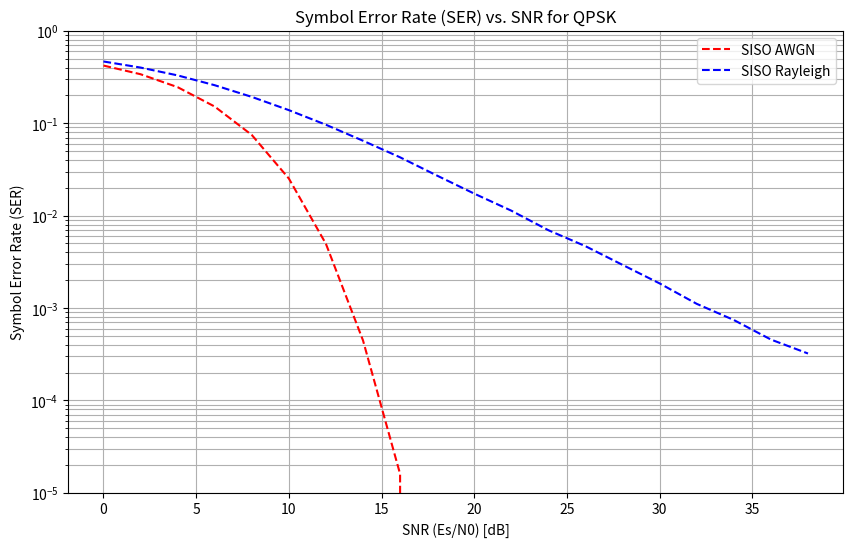

Source code (Python):
from typing import List

import numpy as np
import matplotlib.pyplot as plt

num_symbols = 500000

def main():

    # QPSK symbols
    s_int = np.random.randint(0, 4, num_symbols)
    s_degrees = s_int * 360/4.0 + 45 # 45, 135, 225, 315 degrees
    s_radians = np.deg2rad(s_degrees)
    s_symbols = np.exp(1j * s_radians) / np.sqrt(2) # normalized QPSK complex symbols

    # Define SNR range in dB for the simulation and plots
    snr_db_range = np.arange(0, 40, 2)

    ser_awgn = []
    ser_rayleigh = []

    # --- Run Simulation for each SNR value ---
    for snr_db in snr_db_range:

        # Convert SNR from dB to linear and calculate required noise power
        snr_linear = 10 ** (snr_db / 10.0)
        rho = 1 / np.sqrt(snr_linear)

        # Generate AWGN with the calculated power
        n = np.squeeze(np.random.normal(size=(num_symbols, 2), loc=0, scale=1).view(np.complex128) / np.sqrt(2)) # AWGN

        # Channels
        h_awgn = 1
        h_rayleigh = np.squeeze(np.random.normal(size=(num_symbols, 2), loc=0, scale=1).view(np.complex128) / np.sqrt(2))

        # Received signals
        y_awgn = s_symbols * h_awgn +  rho *n
        y_rayleigh = s_symbols * h_rayleigh + rho *n

        # Equalization
        s_hat_awgn = y_awgn / h_awgn
        s_hat_rayleigh = y_rayleigh / h_rayleigh

        # Detections
        constellation = _to_symbols(np.arange(0, 4))
        s_int_detected_awgn = _ml_detect(s_hat_awgn, constellation)
        s_int_detected_rayleigh = _ml_detect(s_hat_rayleigh, constellation)

        # Count the errors and calculate SER
        ser_awgn.append(np.sum(s_int != s_int_detected_awgn) / num_symbols)
        ser_rayleigh.append(np.sum(s_int != s_int_detected_rayleigh) / num_symbols)

    # --- Plotting ---
    plt.figure(figsize=(10, 6))
    plt.semilogy(snr_db_range, ser_awgn, 'r--', label='SISO AWGN')
    plt.semilogy(snr_db_range, ser_rayleigh, 'b--', label='SISO Rayleigh')

    plt.title('Symbol Error Rate (SER) vs. SNR for QPSK')
    plt.xlabel("SNR (Es/N0) [dB]")
    plt.ylabel("Symbol Error Rate (SER)")
    plt.ylim(10 ** -5, 1)  # Set y-axis limits for log scale
    plt.legend()
    plt.grid(True, which='both')
    plt.show()


def _to_symbols(int_array: List[int]) -> List[complex]:

    degrees = int_array * 360 / 4.0 + 45  # 45, 135, 225, 315 degrees
    radians = np.deg2rad(degrees)
    symbols = np.exp(1j * radians) / np.sqrt(2)  # normalized QPSK complex symbols

    return symbols


def _from_symbols(array: List[complex]) -> List[int]:

    degrees = np.angle(array, deg=True)
    int_array = np.round((degrees - 45) * 4 / 360)

    return int_array

def _ml_detect(received_symbols, constellation):
    # Find the closest constellation symbol for each received symbol
    distances = np.abs(received_symbols[:, np.newaxis] - constellation)
    return np.argmin(distances, axis=1)


if __name__ == '__main__':
    main()